Run: headless pygame with SDL's dummy video driver; simulated clock (each Clock.tick advances the game by its frame time, no real sleeping); random seed 0; keys injected as events and as key.get_pressed() state; mouse plan: one left click at the window centre at the start of phase 2, then a move to the lower-right quarter at the start of phase 3.
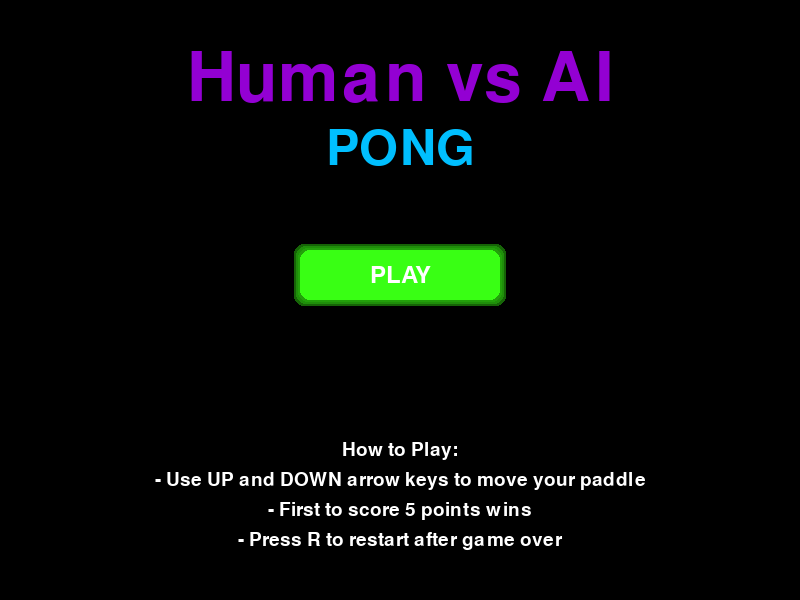
Frame 1 of 4 · flips 1–60 · no input
Frame 2 of 4 · flips 61–180 · clicked the window centre · tapped SPACE, RETURN · held RIGHT (→), D · screen unchanged from frame 1, image omitted
Frame 3 of 4 · flips 181–300 · moved the mouse to the lower-right quarter · held DOWN (↓), S · screen unchanged from frame 2, image omitted
Frame 4 of 4 · flips 301–420 · held LEFT (←), A, UP (↑), W · screen unchanged from frame 3, image omitted

The pygame program that drew these frames:

import pygame
import random
import math

# Initialize Pygame
pygame.init()

# Game constants
WIDTH = 800
HEIGHT = 600
PADDLE_WIDTH = 15
PADDLE_HEIGHT = 90
BALL_SIZE = 15
FPS = 60

# Colors
WHITE = (255, 255, 255)
BLACK = (0, 0, 0)
NEON_BLUE = (0, 191, 255)
NEON_RED = (255, 50, 50)
NEON_GREEN = (57, 255, 20)
NEON_PURPLE = (147, 0, 211)

# Set up display
screen = pygame.display.set_mode((WIDTH, HEIGHT))
pygame.display.set_caption("Human vs AI Pong")

class Button:
    def __init__(self, x, y, width, height, text, color):
        self.rect = pygame.Rect(x, y, width, height)
        self.text = text
        self.color = color
        self.original_color = color
        self.hover_color = tuple(min(c + 50, 255) for c in color)
        self.font = pygame.font.Font(None, 36)
        self.is_hovered = False

    def draw(self, surface):
        color = self.hover_color if self.is_hovered else self.color

        # Draw button glow
        for i in range(3):
            glow_size = (3 - i) * 2
            glow_rect = self.rect.inflate(glow_size * 2, glow_size * 2)
            alpha = 100 - i * 30
            s = pygame.Surface((glow_rect.width, glow_rect.height), pygame.SRCALPHA)
            pygame.draw.rect(s, (*color, alpha), s.get_rect(), border_radius=10)
            surface.blit(s, glow_rect)

        # Draw main button
        pygame.draw.rect(surface, color, self.rect, border_radius=10)

        # Draw text
        text_surface = self.font.render(self.text, True, WHITE)
        text_rect = text_surface.get_rect(center=self.rect.center)
        surface.blit(text_surface, text_rect)

    def handle_event(self, event):
        if event.type == pygame.MOUSEMOTION:
            self.is_hovered = self.rect.collidepoint(event.pos)
        elif event.type == pygame.MOUSEBUTTONDOWN:
            if self.is_hovered:
                return True
        return False

class Paddle:
    def __init__(self, x, color, ai_difficulty=None):
        self.x = x
        self.y = HEIGHT // 2 - PADDLE_HEIGHT // 2
        self.width = PADDLE_WIDTH
        self.height = PADDLE_HEIGHT
        self.color = color
        self.speed = 8
        self.score = 0
        self.ai_difficulty = ai_difficulty

        # AI attributes based on difficulty
        if ai_difficulty == "easy":
            self.reaction_delay = 30
            self.prediction_error = 50
            self.speed_factor = 0.6
        elif ai_difficulty == "medium":
            self.reaction_delay = 20
            self.prediction_error = 30
            self.speed_factor = 0.8
        elif ai_difficulty == "hard":
            self.reaction_delay = 10
            self.prediction_error = 15
            self.speed_factor = 1.0

    def move(self, up=True):
        speed = self.speed * (self.speed_factor if hasattr(self, 'speed_factor') else 1)
        if up and self.y > 0:
            self.y -= speed
        elif not up and self.y < HEIGHT - self.height:
            self.y += speed

    def ai_move(self, ball):
        if not self.ai_difficulty:
            return

        if ball.speed_x > 0:  # Only move if ball is coming towards AI
            # Add randomness based on difficulty
            prediction_error = random.randint(-self.prediction_error, self.prediction_error)
            target_y = ball.y + prediction_error

            # Add delay based on difficulty
            if abs(self.y + PADDLE_HEIGHT/2 - target_y) > self.reaction_delay:
                if self.y + PADDLE_HEIGHT/2 < target_y:
                    self.move(up=False)
                elif self.y + PADDLE_HEIGHT/2 > target_y:
                    self.move(up=True)

    def draw(self):
        # Draw paddle glow
        for i in range(3):
            glow_size = (3 - i) * 2
            s = pygame.Surface((self.width + glow_size * 2, self.height + glow_size * 2), pygame.SRCALPHA)
            alpha = 100 - i * 30
            pygame.draw.rect(s, (*self.color, alpha), s.get_rect())
            screen.blit(s, (self.x - glow_size, self.y - glow_size))

        # Draw main paddle
        pygame.draw.rect(screen, self.color, (self.x, self.y, self.width, self.height))

class Ball:
    def __init__(self):
        self.reset()
        self.trail = []
        self.trail_length = 10

    def reset(self):
        self.x = WIDTH // 2
        self.y = HEIGHT // 2
        self.speed_x = random.choice([-4, 4])
        self.speed_y = random.randint(-3, 3)

    def move(self):
        # Add current position to trail
        self.trail.append((self.x, self.y))
        if len(self.trail) > self.trail_length:
            self.trail.pop(0)

        self.x += self.speed_x
        self.y += self.speed_y

        if self.y <= 0 or self.y >= HEIGHT - BALL_SIZE:
            self.speed_y *= -1

    def draw(self):
        # Draw trail
        for i, pos in enumerate(self.trail):
            alpha = int(255 * (i / self.trail_length))
            s = pygame.Surface((BALL_SIZE, BALL_SIZE), pygame.SRCALPHA)
            pygame.draw.rect(s, (255, 255, 255, alpha), s.get_rect())
            screen.blit(s, pos)

        # Draw ball with rainbow effect
        time_color = pygame.time.get_ticks() // 50  # Changes color over time
        rainbow_color = (
            abs(math.sin(time_color * 0.1)) * 255,  # Red
            abs(math.sin(time_color * 0.1 + 2)) * 255,  # Green
            abs(math.sin(time_color * 0.1 + 4)) * 255   # Blue
        )

        # Draw ball glow
        for i in range(3):
            glow_size = (3 - i) * 2
            s = pygame.Surface((BALL_SIZE + glow_size * 2, BALL_SIZE + glow_size * 2), pygame.SRCALPHA)
            alpha = 100 - i * 30
            pygame.draw.rect(s, (*rainbow_color, alpha), s.get_rect())
            screen.blit(s, (self.x - glow_size, self.y - glow_size))

        # Draw main ball
        pygame.draw.rect(screen, rainbow_color, (self.x, self.y, BALL_SIZE, BALL_SIZE))

class Game:
    def __init__(self, difficulty=None):
        self.state = "menu" if difficulty is None else "game"
        self.difficulty = difficulty
        self.setup_menu_buttons()
        self.setup_game()

    def setup_menu_buttons(self):
        button_width = 200
        button_height = 50
        center_x = WIDTH // 2 - button_width // 2

        if self.state == "menu":
            self.play_button = Button(center_x, 250, button_width, button_height, "PLAY", NEON_GREEN)
        elif self.state == "difficulty":
            self.easy_button = Button(center_x, 150, button_width, button_height, "EASY", NEON_GREEN)
            self.medium_button = Button(center_x, 280, button_width, button_height, "MEDIUM", NEON_BLUE)
            self.hard_button = Button(center_x, 410, button_width, button_height, "HARD", NEON_RED)

    def setup_game(self):
        if self.state == "game":
            self.player = Paddle(50, NEON_BLUE)
            self.ai = Paddle(WIDTH - 65, NEON_RED, self.difficulty)
            self.ball = Ball()
            self.game_font = pygame.font.Font(None, 74)
            self.game_active = True
            self.winner = None

    def handle_collision(self):
        if not hasattr(self, 'ball'):
            return

        # Ball collision with paddles
        if (self.ball.x <= self.player.x + PADDLE_WIDTH and
            self.ball.y + BALL_SIZE >= self.player.y and
            self.ball.y <= self.player.y + PADDLE_HEIGHT and
            self.ball.x >= self.player.x):
            if self.ball.speed_x < 0:
                self.ball.speed_x *= -1
                relative_y = (self.player.y + PADDLE_HEIGHT/2) - (self.ball.y + BALL_SIZE/2)
                self.ball.speed_y = -relative_y * 0.1

        if (self.ball.x + BALL_SIZE >= self.ai.x and
            self.ball.y + BALL_SIZE >= self.ai.y and
            self.ball.y <= self.ai.y + PADDLE_HEIGHT and
            self.ball.x <= self.ai.x + PADDLE_WIDTH):
            if self.ball.speed_x > 0:
                self.ball.speed_x *= -1
                relative_y = (self.ai.y + PADDLE_HEIGHT/2) - (self.ball.y + BALL_SIZE/2)
                self.ball.speed_y = -relative_y * 0.1

    def update(self):
        if self.state == "game" and self.game_active:
            keys = pygame.key.get_pressed()
            if keys[pygame.K_UP]:
                self.player.move(up=True)
            if keys[pygame.K_DOWN]:
                self.player.move(up=False)

            self.ball.move()
            self.ai.ai_move(self.ball)
            self.handle_collision()

            # Score points
            if self.ball.x <= 0:
                self.ai.score += 1
                self.ball.reset()
            elif self.ball.x >= WIDTH:
                self.player.score += 1
                self.ball.reset()

            # Check for winner
            if self.player.score >= 5:
                self.game_active = False
                self.winner = "PLAYER"
            elif self.ai.score >= 5:
                self.game_active = False
                self.winner = "AI"

    def draw_menu(self):
        screen.fill(BLACK)

        # Draw main title
        title_font = pygame.font.Font(None, 100)
        title_text = title_font.render("Human vs AI", True, NEON_PURPLE)
        title_rect = title_text.get_rect(center=(WIDTH//2, 80))
        screen.blit(title_text, title_rect)

        # Draw subtitle
        subtitle_font = pygame.font.Font(None, 74)
        subtitle_text = subtitle_font.render("PONG", True, NEON_BLUE)
        subtitle_rect = subtitle_text.get_rect(center=(WIDTH//2, 150))
        screen.blit(subtitle_text, subtitle_rect)

        # Draw instructions
        instruction_font = pygame.font.Font(None, 28)
        instructions = [
            "How to Play:",
            "- Use UP and DOWN arrow keys to move your paddle",
            "- First to score 5 points wins",
            "- Press R to restart after game over"
        ]

        for i, instruction in enumerate(instructions):
            text = instruction_font.render(instruction, True, WHITE)
            rect = text.get_rect(center=(WIDTH//2, HEIGHT - 150 + i * 30))
            screen.blit(text, rect)

        # Draw buttons
        self.play_button.draw(screen)

    def draw_difficulty(self):
        screen.fill(BLACK)

        # Draw difficulty selection title
        diff_title_font = pygame.font.Font(None, 74)
        diff_title = diff_title_font.render("Select Difficulty", True, NEON_PURPLE)
        diff_title_rect = diff_title.get_rect(center=(WIDTH//2, 80))
        screen.blit(diff_title, diff_title_rect)

        # Draw buttons only, no descriptions
        button_y_positions = [150, 280, 410]  # Increased spacing between buttons
        for button, y_pos in zip([self.easy_button, self.medium_button, self.hard_button], button_y_positions):
            button.rect.y = y_pos  # Update button position
            button.draw(screen)

    def draw_game(self):
        screen.fill(BLACK)

        # Draw center line
        for y in range(0, HEIGHT, 20):
            pygame.draw.rect(screen, (255, 255, 255, 100), (WIDTH//2 - 5, y, 10, 10))

        self.player.draw()
        self.ai.draw()
        self.ball.draw()

        # Draw scores with glow
        for i in range(3):
            offset = i * 2
            alpha = 255 - i * 50
            player_score = self.game_font.render(str(self.player.score), True, (*NEON_BLUE, alpha))
            ai_score = self.game_font.render(str(self.ai.score), True, (*NEON_RED, alpha))
            screen.blit(player_score, (WIDTH//4 - offset, 20))
            screen.blit(ai_score, (3*WIDTH//4 - offset, 20))

        if not self.game_active:
            winner_color = NEON_BLUE if self.winner == "PLAYER" else NEON_RED
            winner_text = self.game_font.render(f"{self.winner} WINS!", True, winner_color)
            restart_text = pygame.font.Font(None, 36).render("Press R to restart", True, WHITE)
            screen.blit(winner_text, (WIDTH//2 - winner_text.get_width()//2, HEIGHT//2))
            screen.blit(restart_text, (WIDTH//2 - restart_text.get_width()//2, HEIGHT//2 + 50))

    def draw(self):
        if self.state == "menu":
            self.draw_menu()
        elif self.state == "difficulty":
            self.draw_difficulty()
        else:
            self.draw_game()

def main():
    clock = pygame.time.Clock()
    game = Game()

    running = True
    while running:
        for event in pygame.event.get():
            if event.type == pygame.QUIT:
                running = False
            elif event.type == pygame.KEYDOWN:
                if event.key == pygame.K_r and game.state == "game" and not game.game_active:
                    game = Game(game.difficulty)
            elif event.type in (pygame.MOUSEBUTTONDOWN, pygame.MOUSEMOTION):
                if game.state == "menu":
                    if game.play_button.handle_event(event):
                        game.state = "difficulty"
                        game.setup_menu_buttons()
                elif game.state == "difficulty":
                    if game.easy_button.handle_event(event):
                        game = Game("easy")
                    elif game.medium_button.handle_event(event):
                        game = Game("medium")
                    elif game.hard_button.handle_event(event):
                        game = Game("hard")

        game.update()
        game.draw()
        pygame.display.flip()
        clock.tick(FPS)

    pygame.quit()

if __name__ == "__main__":
    main()
